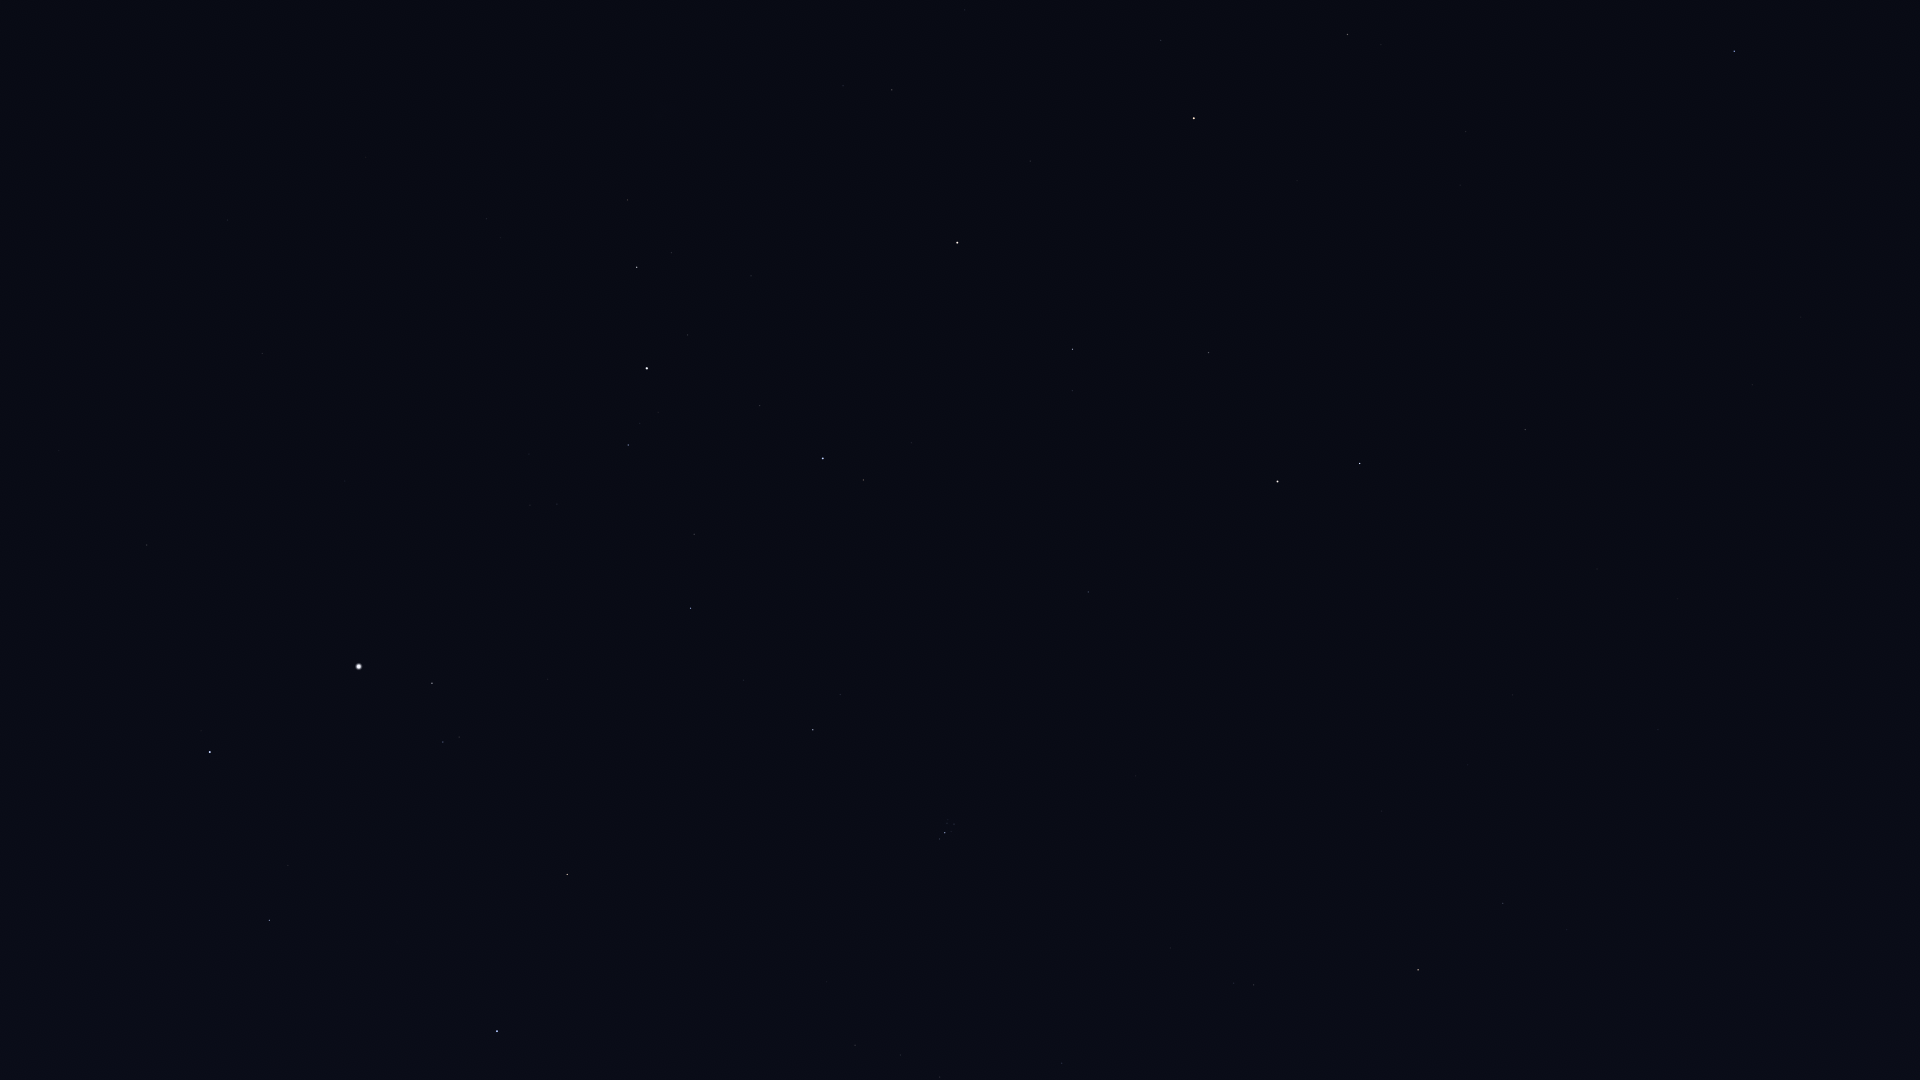

The file beside this chart, header and first rows:
Star_ID, Name, X, Y
1067, Algenib, 1734, 51
1547, Citadelle, 1744, 94
1645, HIP 1645, 1868, 163
3092, HIP 3092, 1348, 34
3760, HIP 3760, 1808, 318
4436, HIP 4436, 1161, 40
4889, HIP 4889, 1282, 127
4906, HIP 4906, 1752, 385
5447, Mirach, 1194, 118
5737, Revati, 1726, 441
5742, HIP 5742, 1398, 247
6193, HIP 6193, 1333, 243
6411, Adhil, 978, 69
6643, Bélénos, 1295, 253
7007, HIP 7007, 1702, 538
7097, Alpherg, 1525, 429
7513, Titawin, 1030, 161
7607, Nembus, 892, 90
7884, HIP 7884, 1678, 599
8198, Torcular, 1597, 569
8796, Mothallah, 1209, 352
8832, Mesarthim, 1390, 477
8833, HIP 8833, 1679, 685
8903, Sheratan, 1360, 463
9487, Alrescha, 1658, 730
9640, Almach, 957, 243
9884, Hamal, 1278, 481
10670, HIP 10670, 1072, 391
10826, Mira, 1700, 890
12093, HIP 12093, 1490, 838
12191, Buna, 886, 351
12706, Kaffaljidhma, 1503, 903
13061, Lilii Borea, 1063, 557
13209, Bharani, 1088, 592
13254, HIP 13254, 911, 443
13268, Miram, 628, 200
14135, Menkar, 1418, 970
14328, HIP 14328, 637, 267
14576, Algol, 823, 458
14668, Misam, 760, 406
14838, Botein, 1136, 776
15863, Mirfak, 647, 368
15900, HIP 15900, 1254, 985
16228, HIP 16228, 487, 219
17358, HIP 17358, 628, 445
18246, Atik, 840, 694
17489, Celaeno, 952, 821
17499, Electra, 954, 824
17531, Taygeta, 948, 820
17573, Maia, 947, 823
17579, Asterope, 944, 820
17608, Merope, 951, 831
17702, Alcyone, 945, 833
17851, Pleione, 938, 838
17959, HIP 17959, 282, 52
18505, HIP 18505, 384, 213
18532, HIP 18532, 691, 608
18614, Menkib, 744, 680
18724, HIP 18724, 1062, 1063
20205, Prima Hyadum, 940, 1077
... 18 more rows
